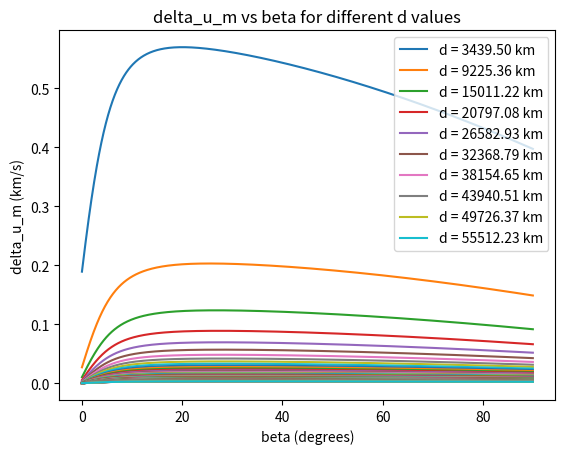
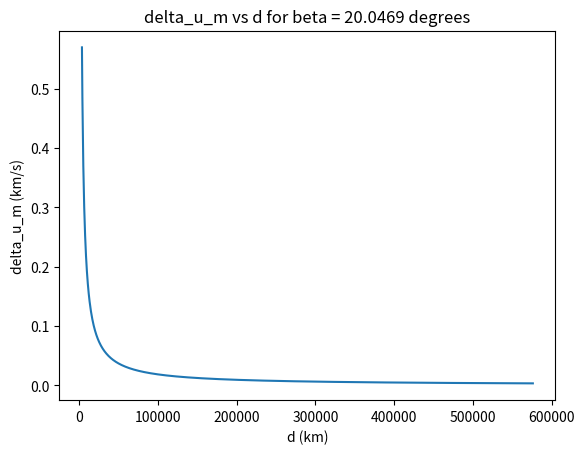

The matplotlib source for these figures, in order:
import numpy as np
import matplotlib.pyplot as plt
from sympy import diff, symbols, lambdify, cos, sin


# Constants

# conversion factor for AU to km
AU = 149597871 #km

# gravitational constant in km^3 kg^-1 s^-2
G = 6.67408e-20

# mass of the sun in kg
M_sun = 1.989e30

# mass of mars in kg
M_mars = 6.39e23

# radius of mars in km
R_mars = 3389.5

# radius of Earth's orbit in km
r_earth = 1*AU

# distance from Earth to Mars at closest approach in km (it is .3727 AU)
r_mars = r_earth + 0.3727*AU

# mars semimajor axis
a_mars = 1.523679*AU

# gravitational parameter mu
mu = G*M_sun

# velocity of mars relative to the sun at closest approach (in km/s)
u_mars = np.sqrt(mu*((2/r_mars)-(1/a_mars))) 


# semimajor axis of weighted orbit
a = (r_earth + r_mars)/2

# velocity of the spacecraft when it reaches the martian sphere of influence (in km/s)
u_spacecraft = np.sqrt(mu*((2/r_mars)-(1/a))) 

print("u_mars = ", u_mars, "km/s")
print("u_spacecraft = ", u_spacecraft, "km/s")

# Calculate the sphere of influence of Mars
SOI_mars = a_mars * (M_mars / M_sun)**(2/5)

# Generate a range of d values from the radius of Mars to the SOI of Mars
d_list = np.linspace(R_mars, SOI_mars, 1000)

# add 50 to the value of each element in the d_list
d_list = d_list + 50

# Define the symbols
beta, d = symbols('beta d')

# Define the function delta_u_m
D = (G * M_mars) / (d * (u_spacecraft ** 2))
term1 = (1 - 2 * (cos(beta) * (1 - D ** 2) - sin(beta) * D) / (1 + D ** 2) * (u_mars / u_spacecraft)+ ((u_mars / u_spacecraft) ** 2))**0.5
term2 = (1 - 2 * cos(beta) * (u_mars / u_spacecraft) + (u_mars / u_spacecraft) ** 2)**0.5
delta_u_m = u_spacecraft * (term1 - term2)

# make a function out of the symbolic function
delta_u_m_func = lambdify((beta, d), delta_u_m)

# Calculate the derivative
delta_u_m_prime = diff(delta_u_m, beta)

# Convert the symbolic function to a numerical function
delta_u_m_prime_func = lambdify((beta, d), delta_u_m_prime)



def bisection_optimization(func, low, high, tol, d):
    while (high - low) / 2.0 > tol:
        midpoint = (low + high) / 2.0
        if func(midpoint, d) * func(low, d) > 0:
            low = midpoint
        else:
            high = midpoint
    return (high + low) / 2.0

# Initialize variables for bisection method
low = 0 # Lower bound for beta in radians
high = np.pi/2  # Upper bound for beta in radians
tol = 1e-5  # Tolerance level

optimal_betas = []
# for each value of d, find the value of beta that makes delta_u_m_prime_func equal to zero
for d_value in d_list:
    optimal_betas.append(bisection_optimization(delta_u_m_prime_func, low, high, tol, d_value))

# Convert the list of optimal beta values to a numpy array
optimal_betas = np.array(optimal_betas)

# for each pair d and its optimal beta, compute the delta_u_m value and add it to a list, keeping track of the index
# of the optimal beta value
delta_u_m_list = []

for i in range(len(d_list)):
    delta_u_m_list.append(delta_u_m_func(optimal_betas[i], d_list[i]))


# find the maximum value of delta_u_m and its index
max_delta_u_m = max(delta_u_m_list)
max_index = delta_u_m_list.index(max_delta_u_m)

# find the corresponding optimal beta and d values
optimal_beta = optimal_betas[max_index]
optimal_d = d_list[max_index]

# print the maximum value of delta u_m and the corresponding d and beta
print("the maximum value of delta u_m is ", max_delta_u_m, " km/s for d = ", optimal_d, " km and ", np.degrees(optimal_beta), " degrees")

# plot the delta_u_m vs beta graph for d
beta_values = np.linspace(0, np.pi/2, 1000)
# don't need to plot all 1000, so just plot 100
d_values_to_plot = np.linspace(d_list[0], d_list[-1], num=100)
plt.figure()
lines = []  # list to store the line objects
labels = []  # list to store the label names

for d_value in d_values_to_plot:
    delta_u_m_values = [delta_u_m_func(beta, d_value) for beta in beta_values]
    line, = plt.plot(np.degrees(beta_values), delta_u_m_values, label=f'd = {d_value:.2f} km')
    lines.append(line)
    labels.append(f'd = {d_value:.2f} km')

plt.xlabel("beta (degrees)")
plt.ylabel("delta_u_m (km/s)")
plt.title("delta_u_m vs beta for different d values")

# Only use the first 10 lines and labels for the legend
plt.legend(handles=lines[:10], labels=labels[:10], loc='upper right')

plt.show()

# plot the delta_u_m vs d graph for beta = 20.046958923339844 
beta_value = optimal_beta
d_values_to_plot = np.linspace(d_list[0], d_list[-1], num=100)
plt.figure()
plt.plot(d_list, delta_u_m_list)
plt.xlabel("d (km)")
plt.ylabel("delta_u_m (km/s)")
plt.title("delta_u_m vs d for beta = 20.0469 degrees")
plt.show()
